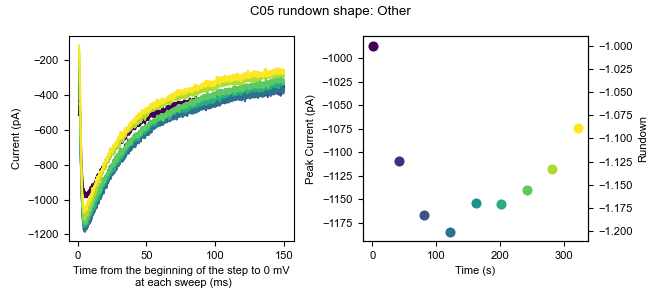

The file beside this chart, header and first rows:
0, 1, 2, 3, 4, 5, 6, 7, 8
5.549, 23.83, 5.6, 16.78, 13.74, 1.47, 6.301, 15.08, 12.28
8.696, 12.82, 10.32, -0.5308, 15.31, 7.765, 6.301, -0.6585, 10.71
26.01, 20.69, 24.49, 26.22, 35.77, 21.93, 28.33, 29.24, 32.74
16.57, 31.7, 26.06, 24.65, 34.2, 29.8, 17.32, 30.82, 26.45
3.974, 22.26, 18.19, 12.06, 32.62, 10.91, 3.153, 21.37, 12.28
8.696, 14.39, 15.04, 8.912, 21.61, 17.21, -3.142, 2.49, 15.43
8.696, 17.54, 10.32, 13.63, 27.9, 6.191, 4.727, 8.785, 15.43
16.57, 23.83, 21.34, 27.8, 23.18, 14.06, 6.301, 11.93, 13.86
13.42, 22.26, 29.21, 15.21, 18.46, 18.78, 4.727, 13.51, 20.15
13.42, 8.096, 24.49, 10.49, 7.444, 3.044, 4.727, 11.93, 13.86
24.43, 36.42, 30.78, 27.8, 35.77, 26.65, 29.91, 29.24, 26.45
22.86, 38, 15.04, 30.94, 35.77, 18.78, 25.19, 29.24, 24.87
24.43, 23.83, 19.76, 27.8, 23.18, 14.06, 23.61, 26.1, 21.73
7.122, 9.669, 16.62, 1.042, 16.89, 9.339, 14.17, 5.637, 4.414
14.99, 4.948, 7.174, 8.912, 26.33, 1.47, 11.02, 15.08, 5.988
10.27, 14.39, 8.748, 13.63, 37.34, 18.78, 6.301, 4.063, 17
7.122, 11.24, -2.269, 1.042, 16.89, 1.469, 1.579, -0.6585, 7.561
26.01, 30.13, 21.34, 5.763, 31.05, 28.22, 12.6, 26.1, 28.02
16.57, 15.96, 22.91, 12.06, 26.33, 10.91, 14.17, 8.785, 26.45
21.29, 0.2269, 5.601, 10.49, 18.46, 6.191, 11.02, 22.95, 12.28
16.57, 15.96, 10.32, 4.19, 21.61, 1.47, 4.727, 15.08, 9.135
0.8273, 0.2269, 5.6, 5.764, 9.017, 9.339, 11.02, 13.51, 12.28
22.86, 17.54, 19.76, 19.93, 34.2, 23.5, 14.17, 22.95, 20.15
3.974, 6.521, 13.47, 5.764, 23.18, 10.91, 6.301, 4.063, 9.135
2.4, 12.82, 19.76, 8.911, 23.18, 14.06, 14.17, 21.37, 13.86
11.84, 25.41, 24.49, 18.36, 32.62, 21.93, 15.74, 26.1, 32.74
22.86, 12.82, 22.91, 10.49, 32.62, 14.06, 14.17, 13.51, 21.73
29.16, 28.55, 30.78, 29.37, 32.62, 28.22, 22.04, 18.23, 29.6
22.86, 36.42, 30.78, 29.37, 31.05, 28.22, 26.76, 26.1, 23.3
7.122, 14.39, 27.63, 13.63, 15.31, 12.49, 4.727, 2.489, 13.86
22.86, 12.82, 24.49, 13.63, 16.89, 17.21, 12.6, 10.36, 24.87
26.01, 15.96, 16.62, 12.06, 21.61, 18.78, 17.32, 26.1, 17
5.548, 12.82, 7.174, 19.93, 21.61, 12.49, -3.142, 16.65, 23.3
-0.7467, 15.96, 13.47, 16.78, 27.9, 18.78, 4.727, 11.93, 20.15
3.974, 23.83, 24.49, 10.49, 18.46, 12.49, 12.6, 11.93, 12.28
7.122, 22.26, 24.49, 15.21, 26.33, 14.06, 9.448, 13.51, 13.86
2.4, 15.96, 15.04, 16.78, 16.89, 17.21, 11.02, 13.51, 23.3
14.99, 19.11, 24.49, 23.08, 34.2, 28.22, 15.74, 18.23, 20.15
21.29, 9.669, 19.76, 21.5, 31.05, 26.65, 11.02, 10.36, 18.58
2.401, 12.82, 11.89, -0.5308, 15.31, 18.78, 14.17, 10.36, 7.561
18.14, 23.83, 26.06, 5.763, 23.18, 25.08, 20.47, 26.1, 24.87
11.84, 23.83, 29.21, 18.36, 31.05, 28.22, 17.32, 21.38, 21.73
16.57, 11.24, 18.19, 16.78, 27.9, 20.35, 3.153, 16.65, 18.58
14.99, 25.41, 35.5, 24.65, 35.77, 12.49, 25.19, 18.23, 17
16.57, 25.41, 27.63, 27.8, 24.76, 10.91, 17.32, 22.95, 24.87
14.99, 20.69, 24.49, 21.5, 18.46, 25.08, 17.32, 30.82, 24.87
13.42, 9.669, 21.34, 23.08, 23.18, 21.93, 14.17, 11.93, 17
29.16, 23.83, 27.63, 29.37, 21.61, 14.06, 17.32, 15.08, 26.45
16.57, 31.7, 29.21, 24.65, 34.2, 21.93, 20.47, 21.38, 13.86
19.71, 28.55, 26.06, 29.37, 26.33, 15.63, 28.33, 27.67, 13.86
10.27, 14.39, 26.06, 8.911, 18.46, 6.191, 20.47, 15.08, 10.71
11.84, 19.11, 26.06, 16.78, 16.89, 10.91, 15.74, 13.51, 17
8.696, 11.24, 15.04, 12.06, 15.31, 12.49, -1.568, 15.08, 4.414
5.548, 17.54, 18.19, 21.5, 24.75, 31.37, 6.3, 22.95, 7.561
21.29, 28.55, 15.04, 21.5, 32.62, 31.37, 20.47, 18.23, 29.59
19.71, 20.69, 22.91, 23.08, 40.49, 29.8, 20.47, 10.36, 29.59
16.57, 23.83, 21.34, 21.5, 34.2, 34.52, 23.61, 22.95, 24.87
19.71, 25.41, 21.34, 23.08, 29.48, 23.5, 31.48, 4.064, 13.86
16.57, 33.28, 29.21, 23.08, 29.48, 23.5, 17.32, 19.8, 9.135
10.27, 22.26, 10.32, 10.49, 20.03, 21.93, 7.875, 15.08, 7.561
... 10,120 more rows
